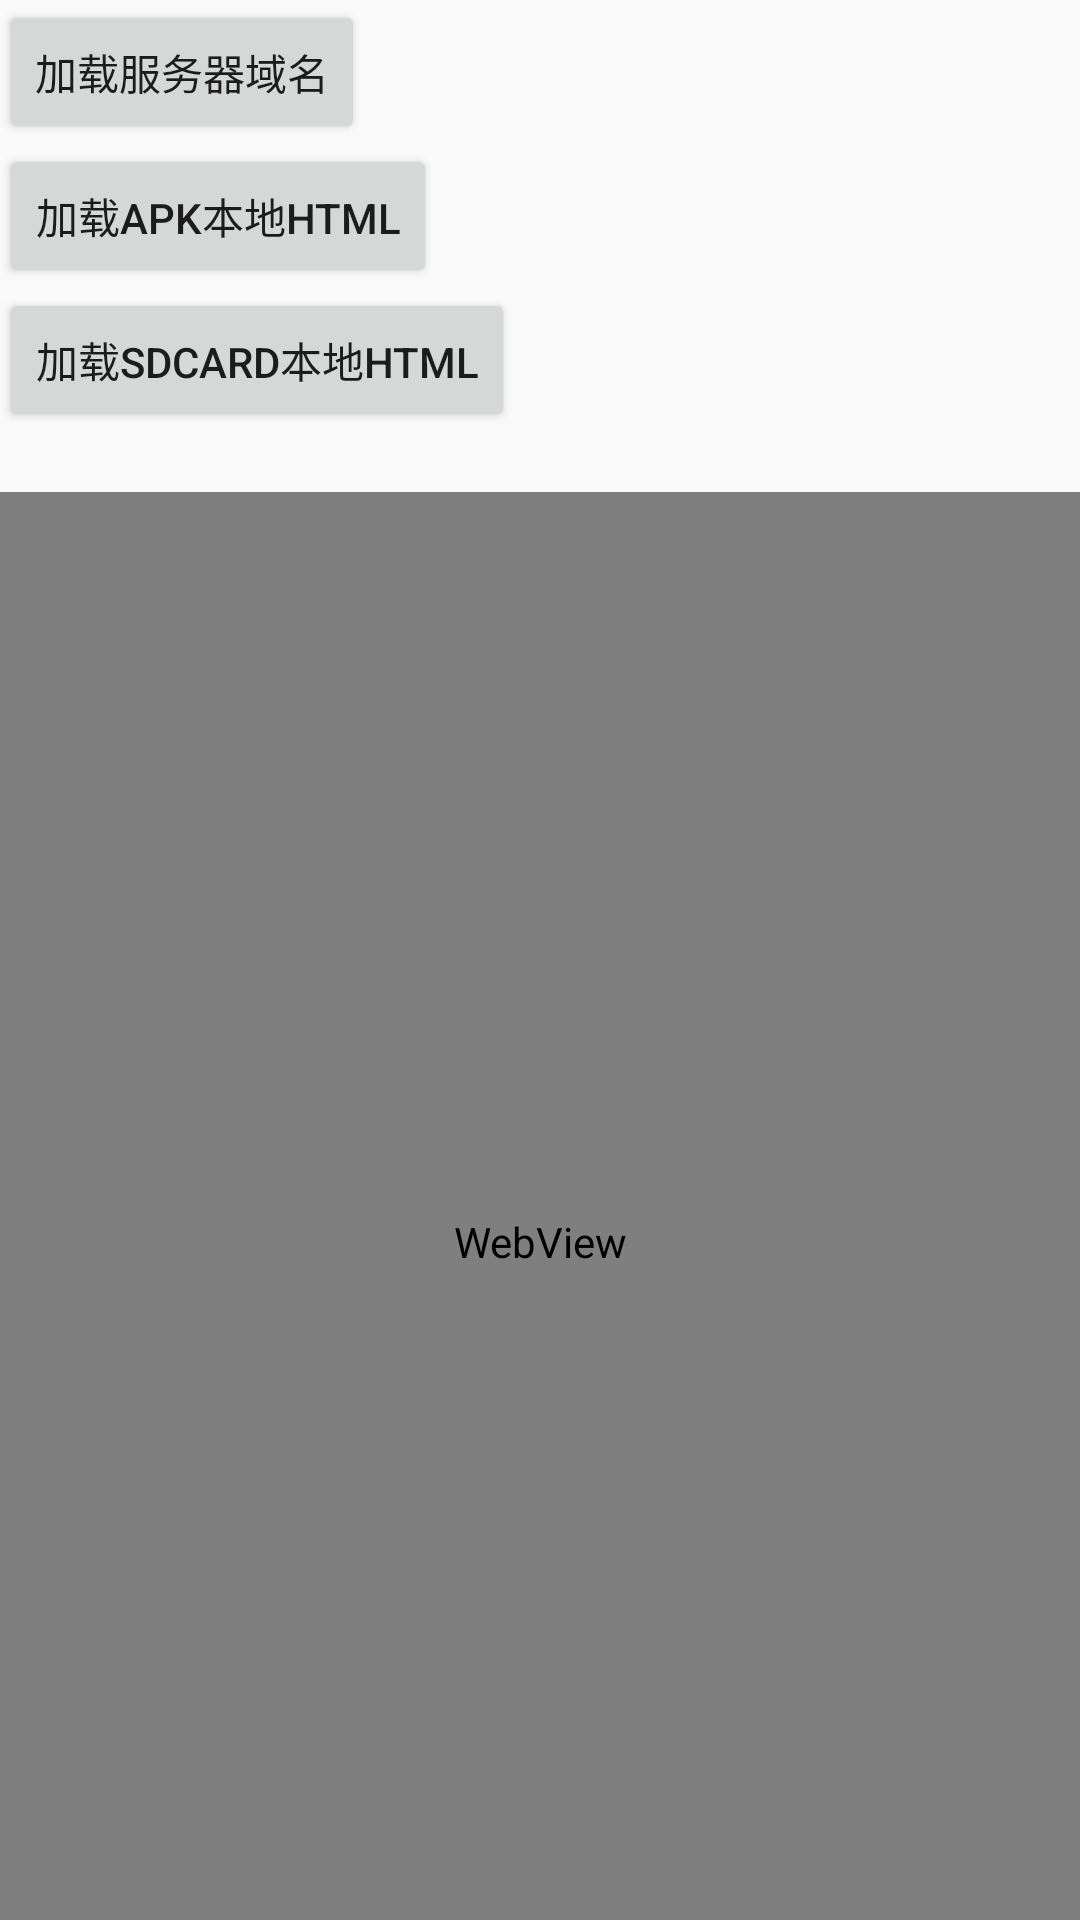

Here is an Android app screen rendered from its layout file. Give the layout XML and the strings, colors and styles it references.
<!-- AndroidManifest.xml: application theme AppTheme -->
<!-- res/layout/activity_webview_client.xml -->
<?xml version="1.0" encoding="utf-8"?>
<LinearLayout xmlns:android="http://schemas.android.com/apk/res/android"
    xmlns:tools="http://schemas.android.com/tools"
    android:id="@+id/activity_webview_client"
    android:layout_width="match_parent"
    android:layout_height="match_parent"
    android:orientation="vertical"
    android:paddingBottom="@dimen/activity_vertical_margin"
    android:paddingLeft="@dimen/activity_horizontal_margin"
    android:paddingRight="@dimen/activity_horizontal_margin"
    android:paddingTop="@dimen/activity_vertical_margin"
    tools:context="com.example.lz.android_webview_sample.WebViewClientActivity">

    <Button
        android:id="@+id/load_domain"
        android:layout_width="wrap_content"
        android:layout_height="wrap_content"
        android:onClick="onLoadDomain"
        android:text="加载服务器域名" />

    <Button
        android:id="@+id/load_assets"
        android:layout_width="wrap_content"
        android:layout_height="wrap_content"
        android:onClick="onLoadAssets"
        android:text="加载APK本地html" />

    <Button
        android:id="@+id/load_sdcard"
        android:layout_width="wrap_content"
        android:layout_height="wrap_content"
        android:onClick="onLoadSdcard"
        android:text="加载Sdcard本地html" />

    <WebView
        android:id="@+id/webview_client"
        android:layout_width="match_parent"
        android:layout_height="500dp"
        android:layout_marginTop="20dp" />
</LinearLayout>
<!-- resources referenced by this layout -->
<resources>
  <style name="AppTheme" parent="Theme.AppCompat.Light.DarkActionBar">
          
          <item name="colorPrimary">@color/colorPrimary</item>
          <item name="colorPrimaryDark">@color/colorPrimaryDark</item>
          <item name="colorAccent">@color/colorAccent</item>
      </style>
  <!-- not gathered from this repository: default colours our renderer supplied (Android Studio template values) -->
  <color name="colorPrimary">#FF6200EE</color>
  <color name="colorPrimaryDark">#FF3700B3</color>
  <color name="colorAccent">#FF03DAC5</color>
</resources>
